Run: headless pygame with SDL's dummy video driver; simulated clock (each Clock.tick advances the game by its frame time, no real sleeping); random seed 0; keys injected as events and as key.get_pressed() state; mouse plan: one left click at the window centre at the start of phase 2, then a move to the lower-right quarter at the start of phase 3.
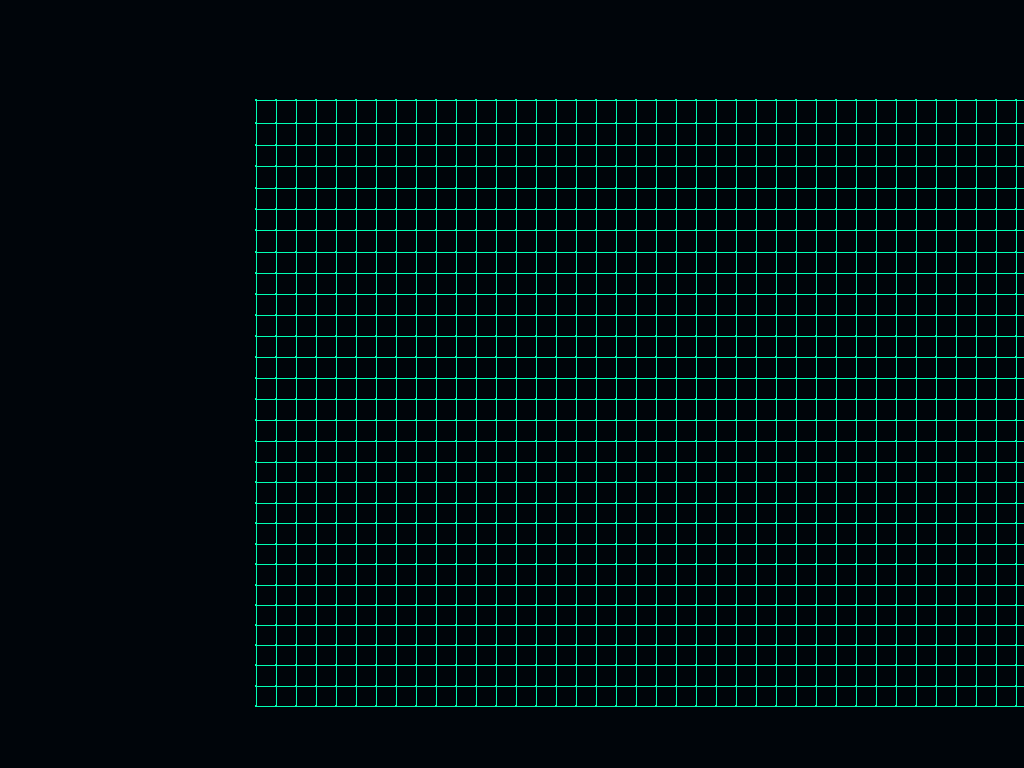
Frame 1 of 4 · flips 1–60 · no input
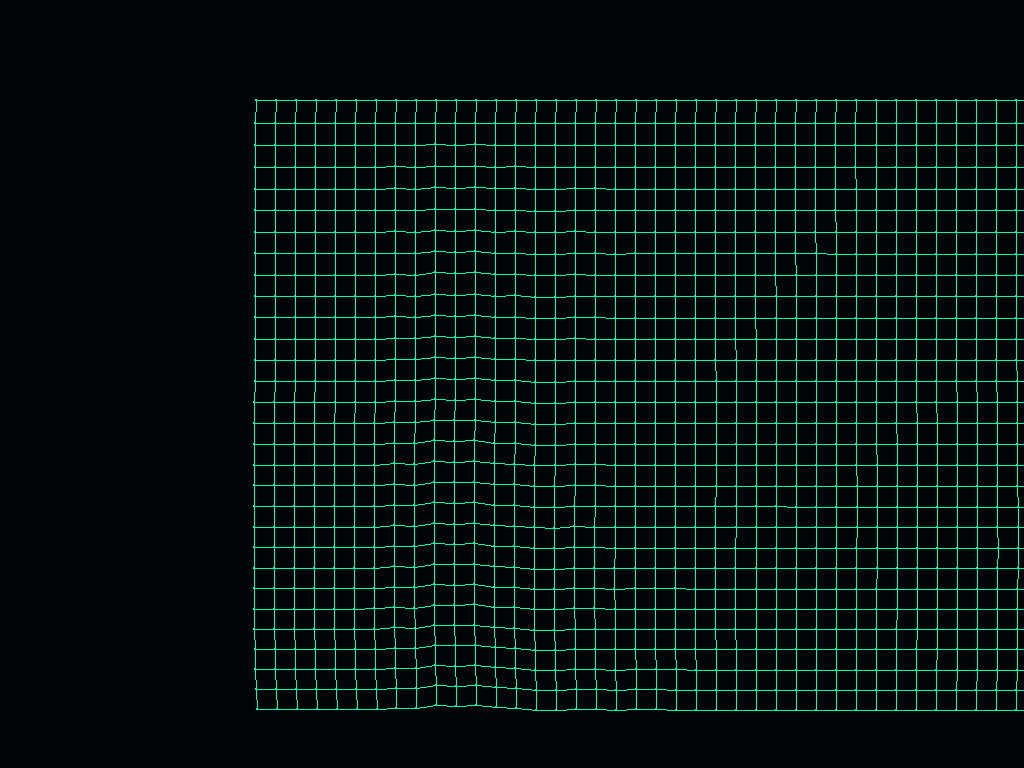
Frame 2 of 4 · flips 61–180 · clicked the window centre · tapped SPACE, RETURN · held RIGHT (→), D
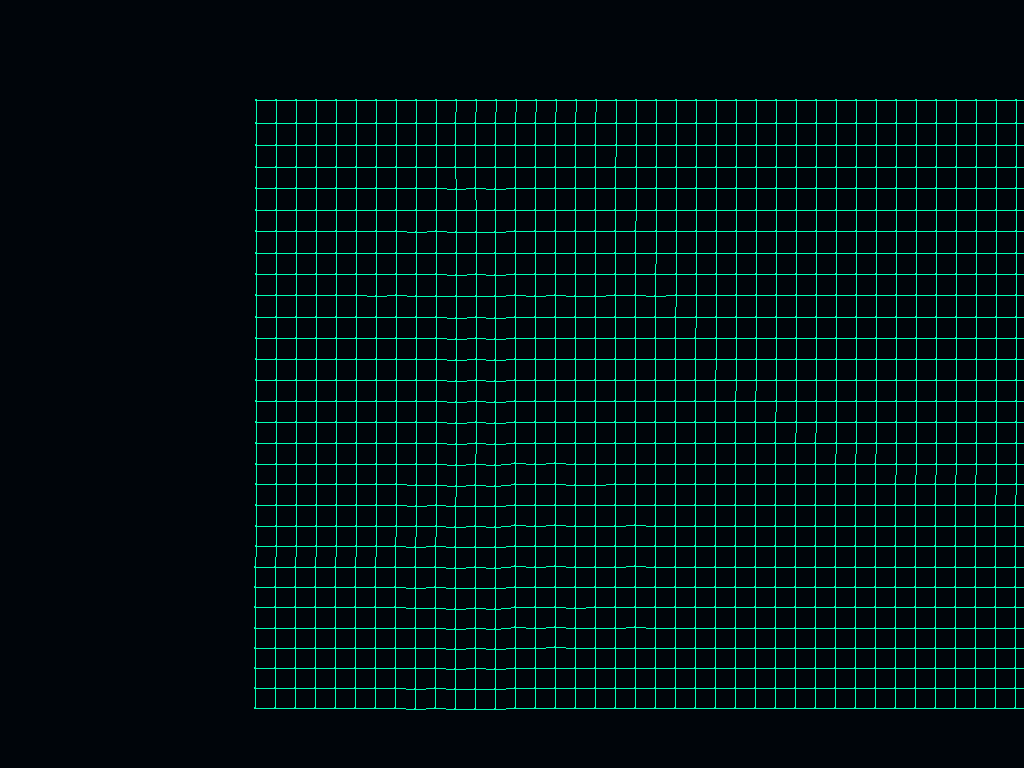
Frame 3 of 4 · flips 181–300 · moved the mouse to the lower-right quarter · held DOWN (↓), S
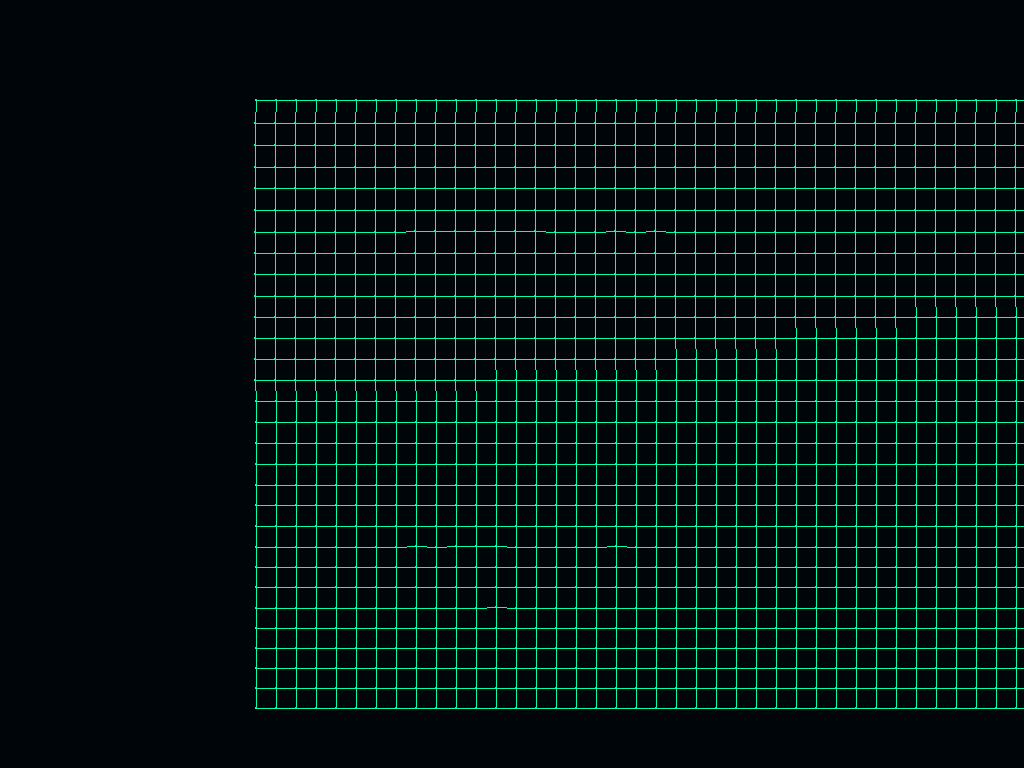
Frame 4 of 4 · flips 301–420 · held LEFT (←), A, UP (↑), W

The pygame program that drew these frames:

import pygame
import math

pygame.init()

# Full-screen window
screen = pygame.display.set_mode((0, 0), pygame.FULLSCREEN)
pygame.display.set_caption("Relaxing Pygame Grid")

W, H = screen.get_size()
clock = pygame.time.Clock()

# -------------------------------------------------
# Create the grid points
# Each point = [x, y, original_x, original_y, fixed]
# -------------------------------------------------

P = [
    [x * 20 + W / 4, y * 20 + 100,
     x * 20 + W / 4, y * 20 + 100,
     y == 0]
    for y in range(30)
    for x in range(50)
]

# Create horizontal and vertical connections
S = (
    [[i, i + 1, 1] for i in range(len(P)) if (i + 1) % 50]
    +
    [[i, i + 50, 1] for i in range(len(P) - 50)]
)

running = True

while running:

    # ---------------------------------------------
    # Events
    # ---------------------------------------------
    for event in pygame.event.get():

        if event.type == pygame.QUIT:
            running = False

        if event.type == pygame.KEYDOWN:
            if event.key == pygame.K_ESCAPE:
                running = False

    # Black background
    screen.fill((0, 5, 10))

    # Mouse position and buttons
    mx, my = pygame.mouse.get_pos()
    mouse_down = pygame.mouse.get_pressed()

    # ---------------------------------------------
    # Mouse interaction with grid points
    # ---------------------------------------------
    for p in P:

        if not p[4]:

            if mouse_down[0] and math.hypot(p[0] - mx, p[1] - my) < 30:
                p[0], p[1] = mx, my

            # Move the point back toward its original position
            vx = max(-20, min(20, (p[0] - p[2]) * 0.99))
            vy = max(-20, min(20, (p[1] - p[3]) * 0.99))

            p[2], p[3] = p[0], p[1]
            p[0] += vx
            p[1] += vy + 0.4

    # ---------------------------------------------
    # Relax the grid several times
    # ---------------------------------------------
    for _ in range(6):

        for sk in [k for k in S if k[2]]:

            p1 = P[sk[0]]
            p2 = P[sk[1]]

            dx = p2[0] - p1[0]
            dy = p2[1] - p1[1]

            d = math.hypot(dx, dy) or 0.1

            # Break/remove the connection when it is
            # stretched too far or affected by mouse
            if (
                d > 100
                or (
                    mouse_down[2]
                    and math.hypot(
                        (p1[0] + p2[0]) / 2 - mx,
                        (p1[1] + p2[1]) / 2 - my
                    ) < 15
                )
            ):
                sk[2] = 0
                continue

            # Spring force
            f = (20 - d) / d * 0.5

            if not p1[4]:
                p1[0] -= dx * f
                p1[1] -= dy * f

            if not p2[4]:
                p2[0] += dx * f
                p2[1] += dy * f

    # ---------------------------------------------
    # Draw the green grid
    # ---------------------------------------------
    for p1, p2, active in [k for k in S if k[2]]:

        pygame.draw.line(
            screen,
            (0, 255, 180),
            (int(P[p1][0]), int(P[p1][1])),
            (int(P[p2][0]), int(P[p2][1])),
            1
        )

    # Draw small points at the grid nodes
    for p in P:
        pygame.draw.circle(
            screen,
            (0, 255, 180),
            (int(p[0]), int(p[1])),
            1
        )

    pygame.display.flip()

    # Limit FPS
    clock.tick(60)

pygame.quit()
